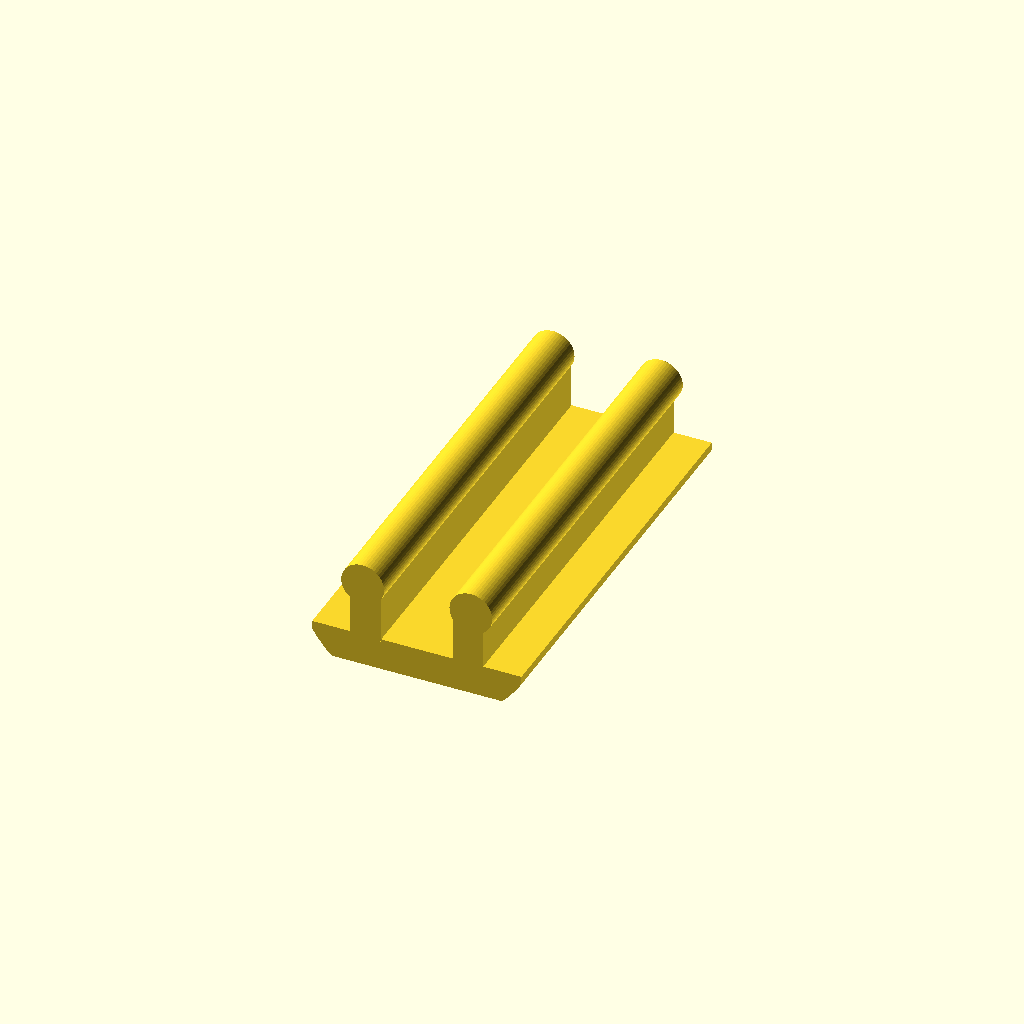
Cell 1: rendered with the file's own defaults.
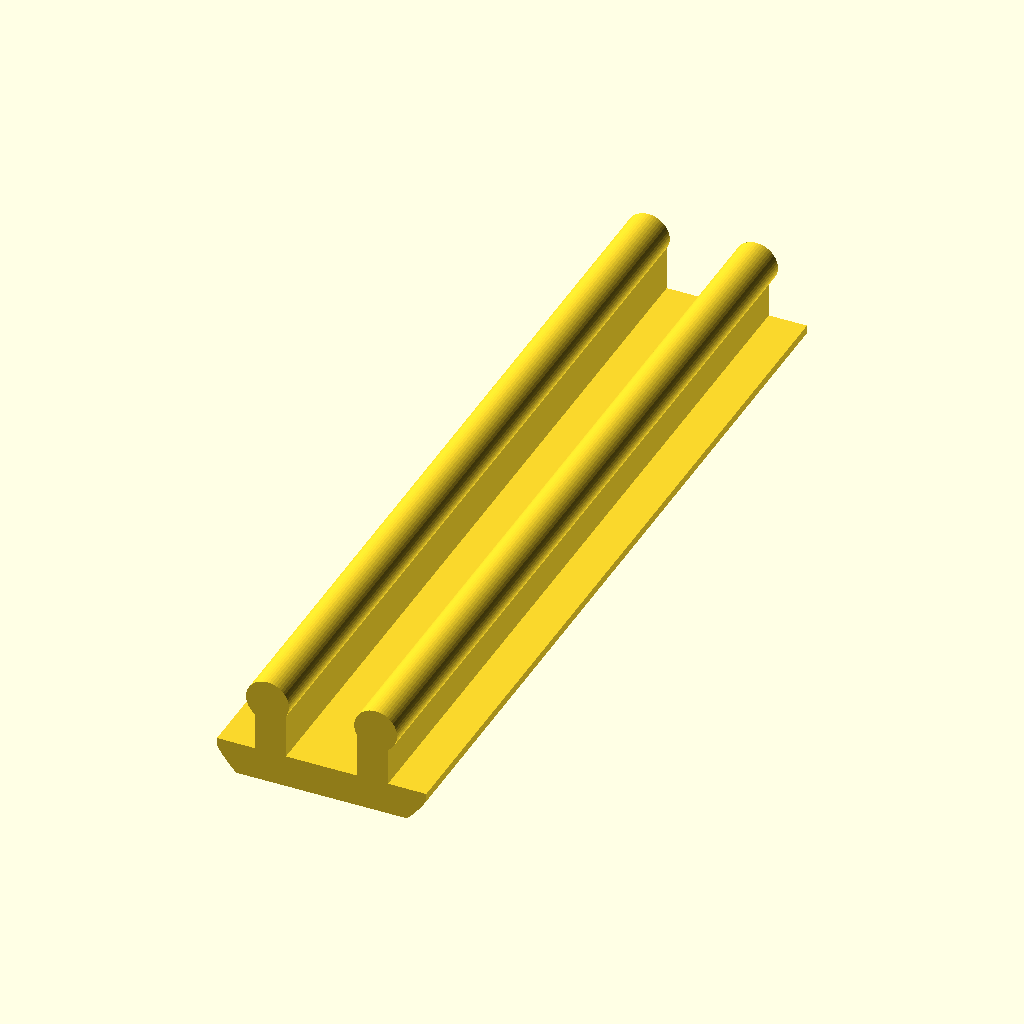
Cell 2: the same model with cover_length = 40.
One fixed orthographic camera (rotation 55°, 0°, 25°; colour scheme Cornfield) for every cell.
The OpenSCAD source (inputs/thingiverse/thing-134506/Parametric_8020_cable_clip/8020_cable_cover.scad):
cover_length = 20; // the length of the cover

/* [Hidden] */
wing_width = 1.5;

module cover(cover_len)
{

	union() {

		translate([0, -2.2/2 - .95, 0])

			intersection() {
				cube([20.5/2, 1.6, cover_len], center=true);
				translate([0, 3.5, 0])
					cylinder(r=6, h=cover_len, $fn=50, center=true);
	
			}

		translate([-6.5/2 + wing_width/2,0,0])
			cube([wing_width,  2.75, cover_len], center=true);

		translate([6.5/2 - wing_width/2,0,0])
			cube([wing_width, 2.75, cover_len], center=true);

		translate([6.5/2 - wing_width/2 + 0.15, 2.2/2 + 0.35, 0])
			cylinder(r=1.05, h=cover_len, center=true, $fn=50);

		translate([-6.5/2 + wing_width/2 - 0.15, 2.2/2 + 0.35, 0])
			cylinder(r=1.05, h=cover_len, center=true, $fn=50);
	}
}

rotate([90, 0, 0])
	cover(cover_length);
Parameter table extracted from the source (name, type, default, range or options):
cover_length: number, default 20
